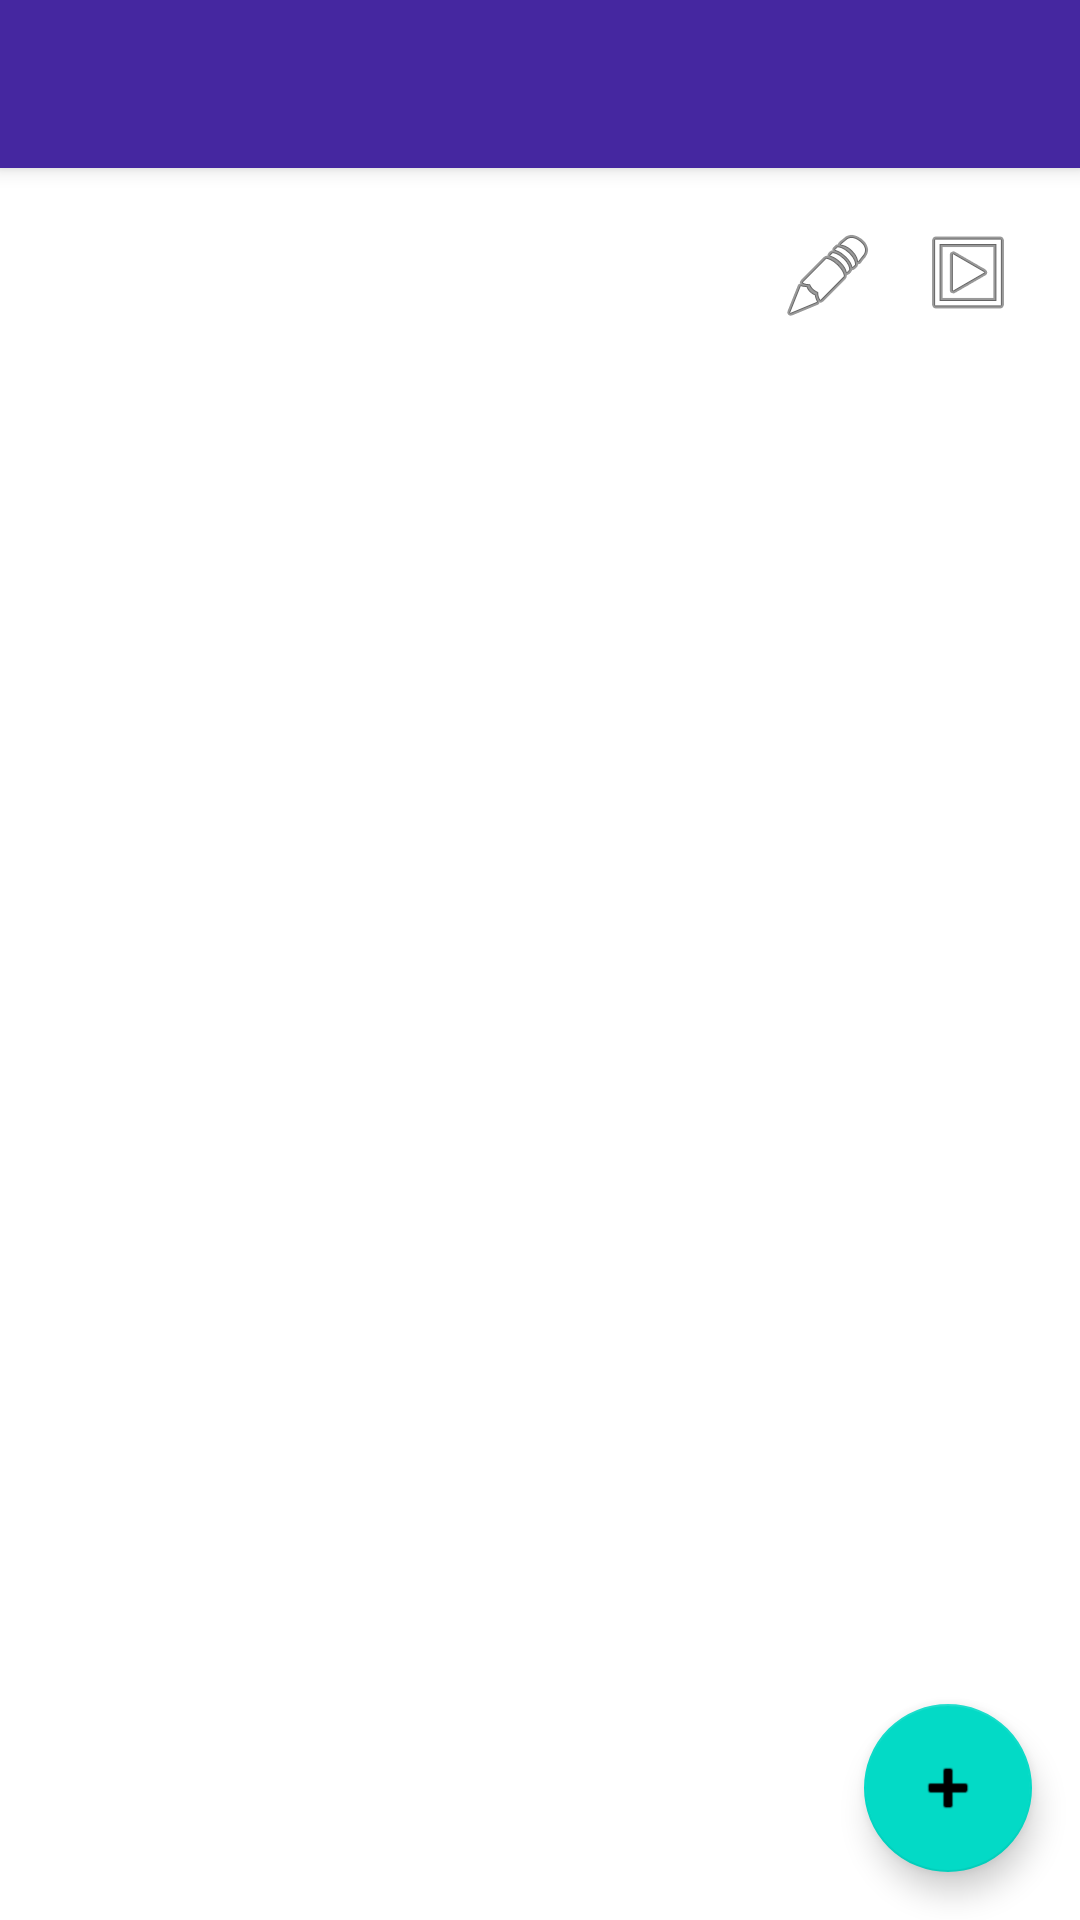

Write the Android layout XML for this screen, with the resource values it uses.
<!-- AndroidManifest.xml: activity theme Theme.AndroidApp01 -->
<!-- res/layout/activity_album_view.xml -->
<?xml version="1.0" encoding="utf-8"?>
<androidx.coordinatorlayout.widget.CoordinatorLayout
    xmlns:android="http://schemas.android.com/apk/res/android"
    xmlns:app="http://schemas.android.com/apk/res-auto"
    xmlns:tools="http://schemas.android.com/tools"
    android:layout_width="match_parent"
    android:layout_height="match_parent"
    tools:context=".controller.AlbumViewActivity">

    <com.google.android.material.appbar.AppBarLayout
        android:layout_width="match_parent"
        android:layout_height="wrap_content"
        android:theme="@style/Theme.AppCompat.Light.DarkActionBar">

        <androidx.appcompat.widget.Toolbar
            android:id="@+id/toolbar"
            android:layout_width="match_parent"
            android:layout_height="?attr/actionBarSize"
            android:background="#4527A0"
            app:titleTextColor="@android:color/white"
            app:popupTheme="@style/Theme.AppCompat.Light" />

    </com.google.android.material.appbar.AppBarLayout>

    <androidx.constraintlayout.widget.ConstraintLayout
        android:layout_width="match_parent"
        android:layout_height="match_parent"
        app:layout_behavior="@string/appbar_scrolling_view_behavior">

        <LinearLayout
            android:id="@+id/albumInfoLayout"
            android:layout_width="match_parent"
            android:layout_height="wrap_content"
            android:orientation="horizontal"
            android:gravity="center_vertical"
            android:padding="12dp"
            app:layout_constraintEnd_toEndOf="parent"
            app:layout_constraintStart_toStartOf="parent"
            app:layout_constraintTop_toTopOf="parent">

            <TextView
                android:id="@+id/albumNameTextView"
                android:layout_width="0dp"
                android:layout_height="wrap_content"
                android:layout_weight="1"
                android:textSize="18sp"
                android:textStyle="bold"
                tools:text="Album Name" />

            <ImageButton
                android:id="@+id/editAlbumNameButton"
                android:layout_width="wrap_content"
                android:layout_height="wrap_content"
                android:background="?attr/selectableItemBackgroundBorderless"
                android:contentDescription="Edit album name"
                android:padding="8dp"
                app:srcCompat="@android:drawable/ic_menu_edit" />

            <ImageButton
                android:id="@+id/slideshowButton"
                android:layout_width="wrap_content"
                android:layout_height="wrap_content"
                android:background="?attr/selectableItemBackgroundBorderless"
                android:contentDescription="View slideshow"
                android:padding="8dp"
                app:srcCompat="@android:drawable/ic_menu_slideshow" />
        </LinearLayout>

        <TextView
            android:id="@+id/photoCountTextView"
            android:layout_width="match_parent"
            android:layout_height="wrap_content"
            android:layout_marginStart="12dp"
            android:layout_marginEnd="12dp"
            android:textSize="14sp"
            android:textColor="@android:color/darker_gray"
            app:layout_constraintEnd_toEndOf="parent"
            app:layout_constraintStart_toStartOf="parent"
            app:layout_constraintTop_toBottomOf="@+id/albumInfoLayout"
            tools:text="12 photos" />

        <TextView
            android:id="@+id/emptyAlbumTextView"
            android:layout_width="wrap_content"
            android:layout_height="wrap_content"
            android:text="No photos in this album"
            android:textSize="18sp"
            android:visibility="gone"
            app:layout_constraintBottom_toBottomOf="parent"
            app:layout_constraintEnd_toEndOf="parent"
            app:layout_constraintStart_toStartOf="parent"
            app:layout_constraintTop_toTopOf="parent" />

        <androidx.recyclerview.widget.RecyclerView
            android:id="@+id/photosRecyclerView"
            android:layout_width="match_parent"
            android:layout_height="0dp"
            android:layout_marginTop="8dp"
            android:clipToPadding="false"
            android:padding="4dp"
            app:layout_constraintBottom_toBottomOf="parent"
            app:layout_constraintEnd_toEndOf="parent"
            app:layout_constraintStart_toStartOf="parent"
            app:layout_constraintTop_toBottomOf="@+id/photoCountTextView"
            tools:listitem="@layout/item_photo" />

    </androidx.constraintlayout.widget.ConstraintLayout>

    <com.google.android.material.floatingactionbutton.FloatingActionButton
        android:id="@+id/fabAddPhoto"
        android:layout_width="wrap_content"
        android:layout_height="wrap_content"
        android:layout_gravity="bottom|end"
        android:layout_margin="16dp"
        android:contentDescription="Add photo"
        app:srcCompat="@android:drawable/ic_input_add" />

</androidx.coordinatorlayout.widget.CoordinatorLayout>
<!-- res/layout/item_photo.xml (included above) -->
<?xml version="1.0" encoding="utf-8"?>
<androidx.cardview.widget.CardView
    xmlns:android="http://schemas.android.com/apk/res/android"
    xmlns:app="http://schemas.android.com/apk/res-auto"
    xmlns:tools="http://schemas.android.com/tools"
    android:layout_width="match_parent"
    android:layout_height="wrap_content"
    android:layout_margin="8dp"
    app:cardCornerRadius="8dp"
    app:cardElevation="4dp">

    <androidx.constraintlayout.widget.ConstraintLayout
        android:layout_width="match_parent"
        android:layout_height="wrap_content">

        <ImageView
            android:id="@+id/photoImageView"
            android:layout_width="match_parent"
            android:layout_height="0dp"
            android:adjustViewBounds="true"
            android:contentDescription="Photo"
            android:scaleType="centerCrop"
            app:layout_constraintDimensionRatio="4:3"
            app:layout_constraintEnd_toEndOf="parent"
            app:layout_constraintStart_toStartOf="parent"
            app:layout_constraintTop_toTopOf="parent"
            tools:src="@tools:sample/backgrounds/scenic" />

        <com.google.android.material.chip.ChipGroup
            android:id="@+id/tagChipGroup"
            android:layout_width="0dp"
            android:layout_height="wrap_content"
            android:layout_margin="8dp"
            android:visibility="gone"
            app:chipSpacingHorizontal="4dp"
            app:layout_constraintEnd_toEndOf="parent"
            app:layout_constraintStart_toStartOf="parent"
            app:layout_constraintTop_toBottomOf="@+id/photoImageView">

            
            <com.google.android.material.chip.Chip
                android:layout_width="wrap_content"
                android:layout_height="wrap_content"
                android:text="Tag"
                android:visibility="gone"
                tools:visibility="visible" />

        </com.google.android.material.chip.ChipGroup>

        <androidx.constraintlayout.widget.ConstraintLayout
            android:id="@+id/actionButtonsLayout"
            android:layout_width="match_parent"
            android:layout_height="wrap_content"
            android:paddingVertical="8dp"
            app:layout_constraintEnd_toEndOf="parent"
            app:layout_constraintStart_toStartOf="parent"
            app:layout_constraintTop_toBottomOf="@+id/tagChipGroup">

            <ImageButton
                android:id="@+id/btnAddTag"
                android:layout_width="36dp"
                android:layout_height="36dp"
                android:background="?attr/selectableItemBackgroundBorderless"
                android:contentDescription="Add tag"
                android:src="@android:drawable/ic_menu_add"
                app:layout_constraintEnd_toStartOf="@+id/btnDeletePhoto"
                app:layout_constraintHorizontal_chainStyle="packed"
                app:layout_constraintStart_toStartOf="parent"
                app:layout_constraintTop_toTopOf="parent"
                app:tint="?attr/colorPrimary" />

            <ImageButton
                android:id="@+id/btnDeletePhoto"
                android:layout_width="36dp"
                android:layout_height="36dp"
                android:layout_marginStart="24dp"
                android:background="?attr/selectableItemBackgroundBorderless"
                android:contentDescription="Delete photo"
                android:src="@android:drawable/ic_menu_delete"
                app:layout_constraintEnd_toEndOf="parent"
                app:layout_constraintStart_toEndOf="@+id/btnAddTag"
                app:layout_constraintTop_toTopOf="parent"
                app:tint="@android:color/holo_red_dark" />

        </androidx.constraintlayout.widget.ConstraintLayout>

    </androidx.constraintlayout.widget.ConstraintLayout>
</androidx.cardview.widget.CardView>
<!-- resources referenced by this layout -->
<resources>
  <style name="Theme.AndroidApp01" parent="Theme.MaterialComponents.DayNight.NoActionBar">
          <item name="colorPrimary">@color/purple_500</item>
          <item name="colorPrimaryDark">@color/purple_700</item>
          <item name="colorOnPrimary">@color/white</item>
      </style>
  <!-- not gathered from this repository: default colours our renderer supplied (Android Studio template values) -->
  <color name="purple_500">#FF6200EE</color>
  <color name="purple_700">#FF3700B3</color>
  <color name="white">#FFFFFFFF</color>
</resources>
